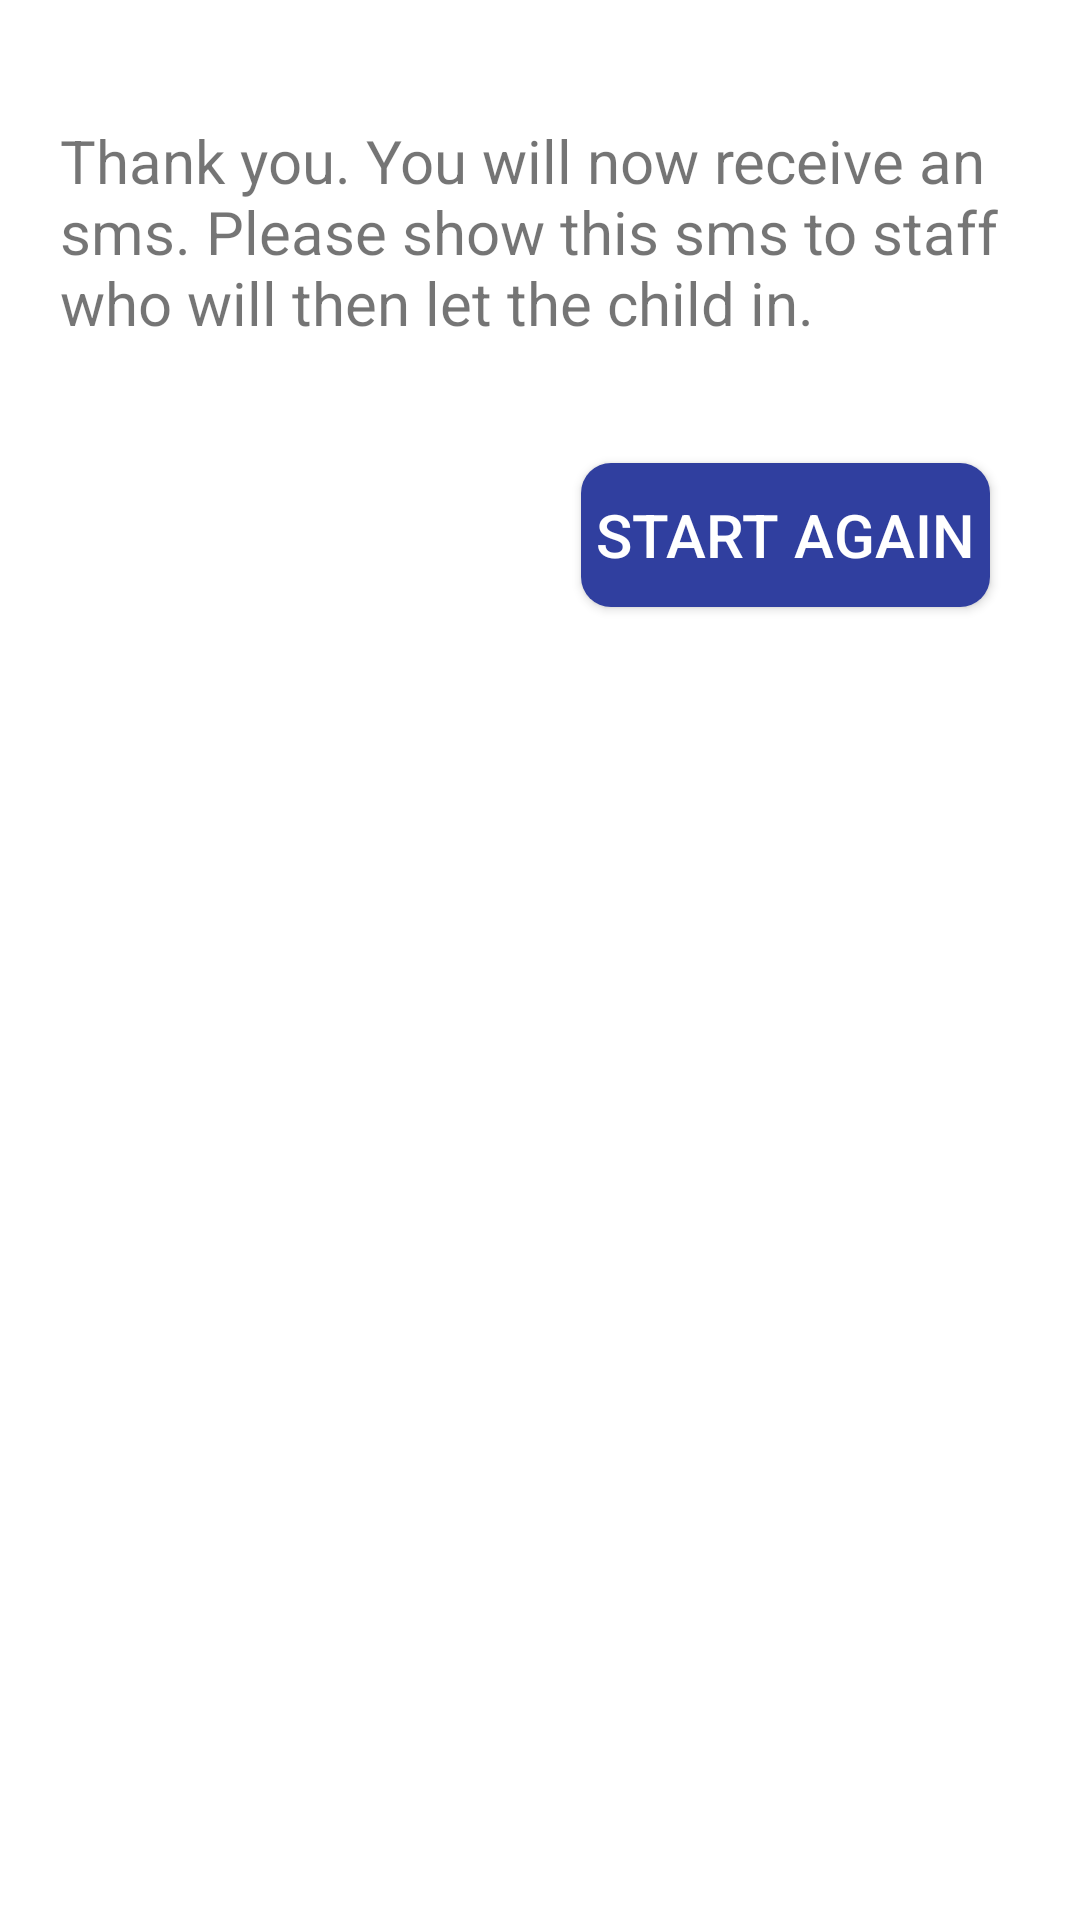

Here is an Android app screen rendered from its layout file. Give the layout XML and the strings, colors and styles it references.
<!-- AndroidManifest.xml: application theme AppTheme -->
<!-- res/layout/activity_thank_you.xml -->
<?xml version="1.0" encoding="utf-8"?>
<RelativeLayout xmlns:android="http://schemas.android.com/apk/res/android"
                android:layout_width="match_parent"
                android:layout_height="match_parent"
                android:paddingLeft="@dimen/page_padding_portrait"
                android:paddingRight="@dimen/page_padding_portrait"
                android:paddingTop="@dimen/page_padding_portrait"
                android:paddingBottom="@dimen/page_padding_portrait"
                android:background="@android:color/background_light">

    <ScrollView android:layout_width="wrap_content"
                android:layout_height="match_parent"
                android:layout_alignParentStart="true"
                android:fillViewport="true">
        <RelativeLayout android:layout_width="match_parent"
                        android:layout_height="wrap_content">
            <TextView android:layout_width="match_parent"
                      android:layout_height="wrap_content"
                      android:textSize="@dimen/text_smaller"
                      android:text="@string/thank_you_text"
                      android:layout_marginBottom="@dimen/activity_vertical_agreement_margin"
                      android:layout_marginTop="@dimen/activity_vertical_agreement_margin"
                      android:id="@+id/thank_you_txt"/>
            <Button android:layout_width="wrap_content"
                    android:id="@+id/submit_button"
                    android:layout_height="wrap_content"
                    android:text="@string/btn_start_again_txt"
                    android:layout_below="@id/thank_you_txt"
                    android:background="@drawable/rounded_blue"
                    android:textColor="@android:color/background_light"
                    android:textSize="@dimen/text_smaller"
                    android:layout_marginTop="@dimen/activity_horizontal_agreement_margin"
                    android:layout_marginEnd="@dimen/single_padding"
                    android:layout_alignParentEnd="true"
                    android:padding="@dimen/internal_padding"
                    android:clickable="true"
                    android:onClick="onSubmit"/>
        </RelativeLayout>
    </ScrollView>
</RelativeLayout>
<!-- resources referenced by this layout -->
<resources>
  <dimen name="activity_horizontal_agreement_margin">20dp</dimen>
  <dimen name="activity_vertical_agreement_margin">20dp</dimen>
  <dimen name="internal_padding">5dp</dimen>
  <dimen name="page_padding_portrait">20dp</dimen>
  <dimen name="single_padding">10dp</dimen>
  <dimen name="text_smaller">20sp</dimen>
  <!-- drawable rounded_blue (drawable) -->
  <?xml version="1.0" encoding="utf-8"?>
  <shape xmlns:android="http://schemas.android.com/apk/res/android"
         android:shape="rectangle" android:padding="10dp">
      <solid android:color="#303F9F"/>
      <corners android:radius="10dp"/>
  </shape>
  <string name="btn_start_again_txt">Start Again</string>
  <string name="thank_you_text">
          Thank you. You will now receive an sms. Please show this sms to staff who will then let the child in.
      </string>
  <style name="AppTheme" parent="Theme.AppCompat.Light.DarkActionBar">
          
          <item name="colorPrimary">@color/colorPrimary</item>
          <item name="colorPrimaryDark">@color/colorPrimaryDark</item>
          <item name="colorAccent">@color/colorAccent</item>
      </style>
  <color name="colorPrimary">#3F51B5</color>
  <color name="colorPrimaryDark">#303F9F</color>
  <color name="colorAccent">#FF4081</color>
</resources>
